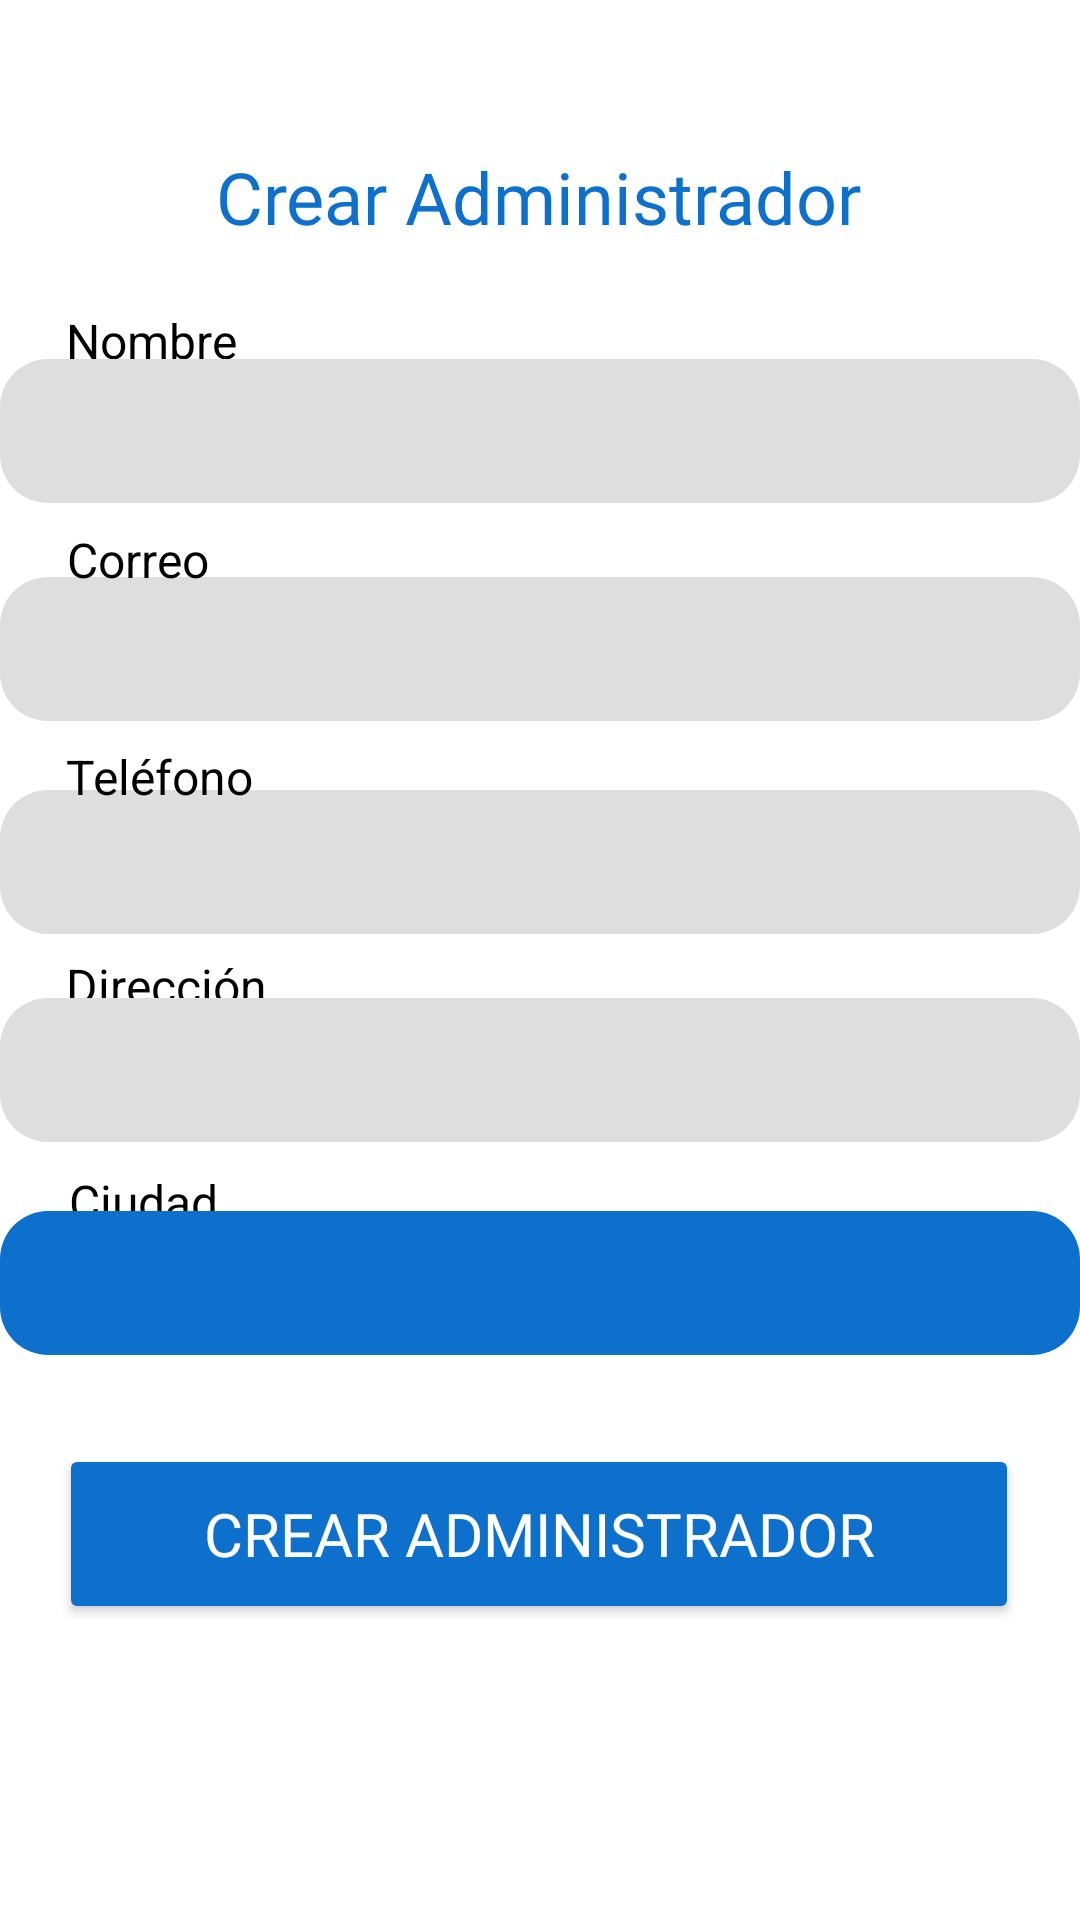

Produce the Android XML layout that renders to this screen, including the resource entries it uses.
<!-- AndroidManifest.xml: application theme Theme.Aqualuxe -->
<!-- res/layout/activity_crear_administrador.xml -->
<?xml version="1.0" encoding="utf-8"?>
<androidx.constraintlayout.widget.ConstraintLayout xmlns:android="http://schemas.android.com/apk/res/android"
    xmlns:app="http://schemas.android.com/apk/res-auto"
    xmlns:tools="http://schemas.android.com/tools"
    android:id="@+id/main"
    android:layout_width="match_parent"
    android:layout_height="match_parent"
    android:background="@color/white"
    tools:context=".SuperAdmin.CrearAdministrador">


    <TextView
        android:id="@+id/text_crear_administrador"
        android:layout_width="wrap_content"
        android:layout_height="wrap_content"
        android:fontFamily="@font/montserrat_bold"
        android:text="Crear Administrador"
        android:textColor="@color/blue"
        android:textSize="24sp"
        app:layout_constraintBottom_toBottomOf="parent"
        app:layout_constraintEnd_toEndOf="parent"
        app:layout_constraintHorizontal_bias="0.496"
        app:layout_constraintStart_toStartOf="parent"
        app:layout_constraintTop_toTopOf="parent"
        app:layout_constraintVertical_bias="0.081" />

    <TextView
        android:id="@+id/text_ciudad"
        android:layout_width="wrap_content"
        android:layout_height="wrap_content"
        android:text="Ciudad"
        android:textColor="@color/black"
        android:textSize="16sp"
        app:layout_constraintBottom_toBottomOf="parent"
        app:layout_constraintEnd_toEndOf="parent"
        app:layout_constraintHorizontal_bias="0.074"
        app:layout_constraintStart_toStartOf="parent"
        app:layout_constraintTop_toTopOf="parent"
        app:layout_constraintVertical_bias="0.63" />

    <EditText
        android:id="@+id/editTextTextEmailAddress"
        android:layout_width="360dp"
        android:layout_height="48dp"
        android:background="@drawable/rounded_background"
        android:ems="10"
        android:inputType="textEmailAddress"
        android:textColor="@color/black"
        android:textColorLink="@color/blue"
        app:layout_constraintBottom_toBottomOf="parent"
        app:layout_constraintEnd_toEndOf="parent"
        app:layout_constraintHorizontal_bias="0.49"
        app:layout_constraintStart_toStartOf="parent"
        app:layout_constraintTop_toTopOf="parent"
        app:layout_constraintVertical_bias="0.325" />

    <Button
        android:id="@+id/btn_administrador"
        android:layout_width="320dp"
        android:layout_height="60dp"
        android:backgroundTint="@color/blue"
        android:fontFamily="@font/montserrat_bold"
        android:text="Crear Administrador"
        android:textColor="@color/white"
        android:textSize="20sp"
        app:layout_constraintBottom_toBottomOf="parent"
        app:layout_constraintEnd_toEndOf="parent"
        app:layout_constraintHorizontal_bias="0.494"
        app:layout_constraintStart_toStartOf="parent"
        app:layout_constraintTop_toTopOf="parent"
        app:layout_constraintVertical_bias="0.83" />

    <EditText
        android:id="@+id/editTextPhone"
        android:layout_width="360dp"
        android:layout_height="48dp"
        android:background="@drawable/rounded_background"
        android:ems="10"
        android:inputType="phone"
        android:textColor="@color/black"
        android:textColorLink="@color/blue"
        app:layout_constraintBottom_toBottomOf="parent"
        app:layout_constraintEnd_toEndOf="parent"
        app:layout_constraintHorizontal_bias="0.49"
        app:layout_constraintStart_toStartOf="parent"
        app:layout_constraintTop_toTopOf="parent"
        app:layout_constraintVertical_bias="0.445" />

    <TextView
        android:id="@+id/text_correo"
        android:layout_width="wrap_content"
        android:layout_height="wrap_content"
        android:text="Correo"
        android:textColor="@color/black"
        android:textSize="16sp"
        app:layout_constraintBottom_toBottomOf="parent"
        app:layout_constraintEnd_toEndOf="parent"
        app:layout_constraintHorizontal_bias="0.071"
        app:layout_constraintStart_toStartOf="parent"
        app:layout_constraintTop_toTopOf="parent"
        app:layout_constraintVertical_bias="0.284" />

    <TextView
        android:id="@+id/text_nombre"
        android:layout_width="wrap_content"
        android:layout_height="wrap_content"
        android:text="Nombre"
        android:textColor="@color/black"
        android:textSize="16sp"
        app:layout_constraintBottom_toBottomOf="parent"
        app:layout_constraintEnd_toEndOf="parent"
        app:layout_constraintHorizontal_bias="0.073"
        app:layout_constraintStart_toStartOf="parent"
        app:layout_constraintTop_toTopOf="parent"
        app:layout_constraintVertical_bias="0.166" />

    <TextView
        android:id="@+id/text_direccion"
        android:layout_width="wrap_content"
        android:layout_height="wrap_content"
        android:text="Dirección"
        android:textColor="@color/black"
        android:textSize="16sp"
        app:layout_constraintBottom_toBottomOf="parent"
        app:layout_constraintEnd_toEndOf="parent"
        app:layout_constraintHorizontal_bias="0.075"
        app:layout_constraintStart_toStartOf="parent"
        app:layout_constraintTop_toTopOf="parent"
        app:layout_constraintVertical_bias="0.514" />

    <TextView
        android:id="@+id/text_telefono"
        android:layout_width="wrap_content"
        android:layout_height="wrap_content"
        android:text="Teléfono"
        android:textColor="@color/black"
        android:textSize="16sp"
        app:layout_constraintBottom_toBottomOf="parent"
        app:layout_constraintEnd_toEndOf="parent"
        app:layout_constraintHorizontal_bias="0.074"
        app:layout_constraintStart_toStartOf="parent"
        app:layout_constraintTop_toTopOf="parent"
        app:layout_constraintVertical_bias="0.401" />

    <Spinner
        android:id="@+id/selector_Ciudad"
        android:layout_width="360dp"
        android:layout_height="48dp"
        android:background="@drawable/edit_text_background"
        android:popupBackground="@drawable/rounded_background"
        android:spinnerMode="dropdown"
        app:layout_constraintBottom_toBottomOf="parent"
        app:layout_constraintEnd_toEndOf="parent"
        app:layout_constraintHorizontal_bias="0.529"
        app:layout_constraintStart_toStartOf="parent"
        app:layout_constraintTop_toTopOf="parent"
        app:layout_constraintVertical_bias="0.682" />

    <EditText
        android:id="@+id/editTextText"
        android:layout_width="360dp"
        android:layout_height="48dp"
        android:background="@drawable/rounded_background"
        android:ems="10"
        android:inputType="text"
        android:textColor="@color/black"
        android:textColorLink="@color/blue"
        app:layout_constraintBottom_toBottomOf="parent"
        app:layout_constraintEnd_toEndOf="parent"
        app:layout_constraintHorizontal_bias="0.49"
        app:layout_constraintStart_toStartOf="parent"
        app:layout_constraintTop_toTopOf="parent"
        app:layout_constraintVertical_bias="0.202" />

    <EditText
        android:id="@+id/editTextTextPostalAddress"
        android:layout_width="360dp"
        android:layout_height="48dp"
        android:background="@drawable/rounded_background"
        android:ems="10"
        android:inputType="textPostalAddress"
        android:textColor="@color/black"
        android:textColorLink="@color/blue"
        app:layout_constraintBottom_toBottomOf="parent"
        app:layout_constraintEnd_toEndOf="parent"
        app:layout_constraintHorizontal_bias="0.509"
        app:layout_constraintStart_toStartOf="parent"
        app:layout_constraintTop_toTopOf="parent"
        app:layout_constraintVertical_bias="0.562" />

</androidx.constraintlayout.widget.ConstraintLayout>
<!-- resources referenced by this layout -->
<resources>
  <color name="black">#FF000000</color>
  <color name="blue">#0D70CC</color>
  <color name="white">#FFFFFFFF</color>
  <!-- drawable edit_text_background (drawable) -->
  <?xml version="1.0" encoding="utf-8"?>
      <shape xmlns:android="http://schemas.android.com/apk/res/android">
          <solid android:color="@color/blue" /> 
          <corners android:radius="16dp" /> 
          <padding android:left="20dp" android:top="8dp" android:right="10dp" android:bottom="8dp"/> 
  
      </shape>
  <!-- drawable rounded_background (drawable) -->
  <?xml version="1.0" encoding="utf-8"?>
  <shape xmlns:android="http://schemas.android.com/apk/res/android">
      <solid android:color="@color/gray"/> 
      <corners android:radius="16dp"/> 
      <padding android:left="8dp" android:top="8dp" android:right="8dp" android:bottom="8dp"/>
  </shape>
  <style name="Theme.Aqualuxe" parent="Base.Theme.Aqualuxe" />
  <color name="gray">#DFDEDE</color>
  <style name="Base.Theme.Aqualuxe" parent="Theme.Material3.DayNight.NoActionBar">
          
          
      </style>
</resources>
